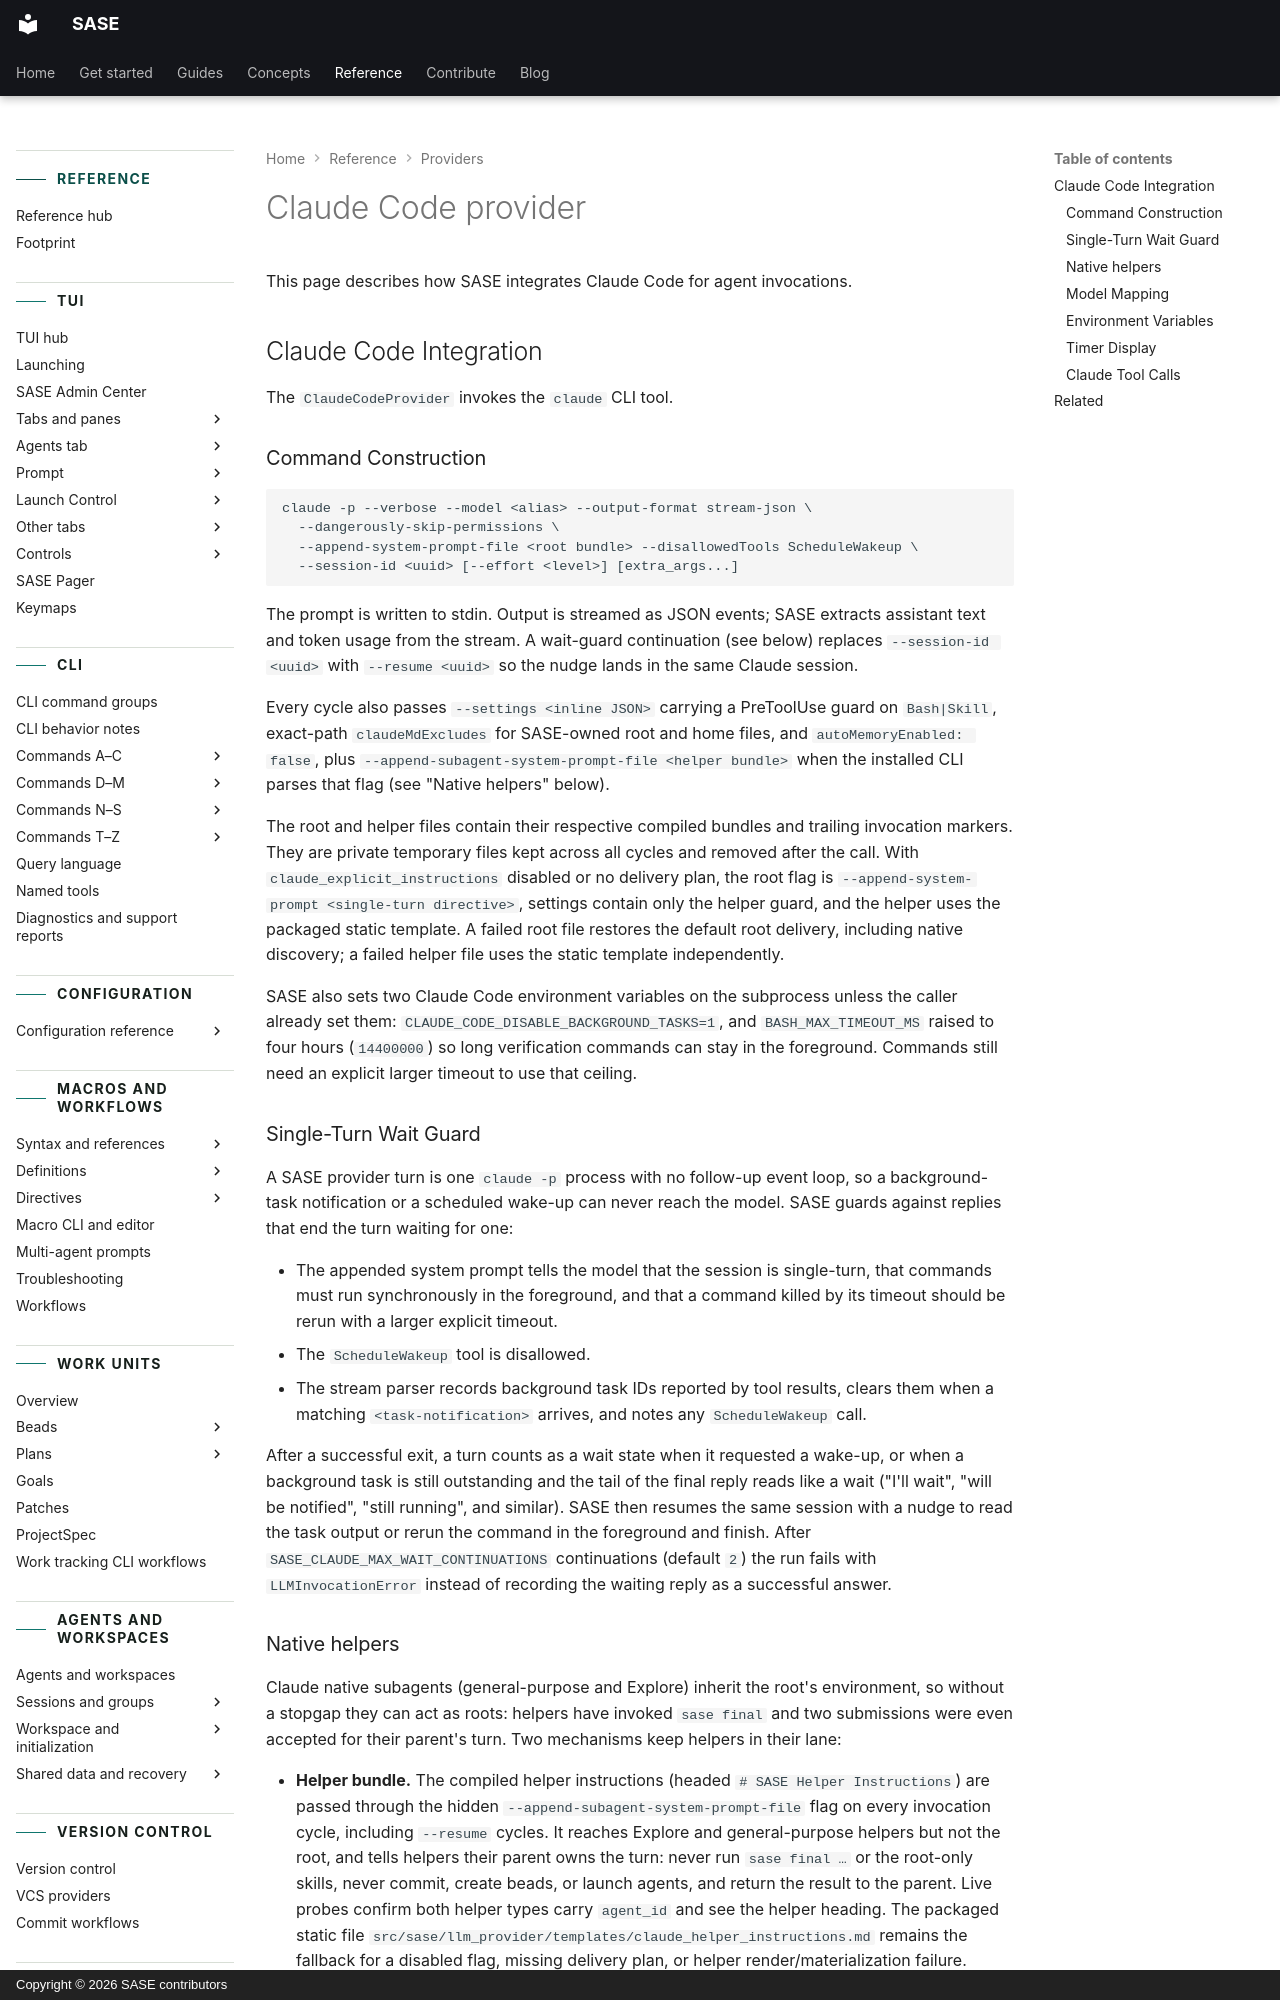

repository: sase-org/sase · page: reference/providers/claude/index.html · generator: mkdocs · copyright: Copyright © 2026 SASE contributors

---
title: Claude Code provider
description:
  Claude Code command construction, model mapping, and provider-specific behavior.
---

# Claude Code provider

This page describes how SASE integrates Claude Code for agent invocations.

## Claude Code Integration

The `ClaudeCodeProvider` invokes the `claude` CLI tool.

### Command Construction

```
claude -p --verbose --model <alias> --output-format stream-json \
  --dangerously-skip-permissions \
  --append-system-prompt-file <root bundle> --disallowedTools ScheduleWakeup \
  --session-id <uuid> [--effort <level>] [extra_args...]
```

The prompt is written to stdin. Output is streamed as JSON events; SASE extracts
assistant text and token usage from the stream. A wait-guard continuation (see below)
replaces `--session-id <uuid>` with `--resume <uuid>` so the nudge lands in the same
Claude session.

Every cycle also passes `--settings <inline JSON>` carrying a PreToolUse guard on
`Bash|Skill`, exact-path `claudeMdExcludes` for SASE-owned root and home files, and
`autoMemoryEnabled: false`, plus `--append-subagent-system-prompt-file <helper bundle>`
when the installed CLI parses that flag (see "Native helpers" below).

The root and helper files contain their respective compiled bundles and trailing
invocation markers. They are private temporary files kept across all cycles and removed
after the call. With `claude_explicit_instructions` disabled or no delivery plan, the
root flag is `--append-system-prompt <single-turn directive>`, settings contain only the
helper guard, and the helper uses the packaged static template. A failed root file
restores the default root delivery, including native discovery; a failed helper file
uses the static template independently.

SASE also sets two Claude Code environment variables on the subprocess unless the caller
already set them: `CLAUDE_CODE_DISABLE_BACKGROUND_TASKS=1`, and `BASH_MAX_TIMEOUT_MS`
raised to four hours (`14400000`) so long verification commands can stay in the
foreground. Commands still need an explicit larger timeout to use that ceiling.

### Single-Turn Wait Guard

A SASE provider turn is one `claude -p` process with no follow-up event loop, so a
background-task notification or a scheduled wake-up can never reach the model. SASE
guards against replies that end the turn waiting for one:

- The appended system prompt tells the model that the session is single-turn, that
  commands must run synchronously in the foreground, and that a command killed by its
  timeout should be rerun with a larger explicit timeout.
- The `ScheduleWakeup` tool is disallowed.
- The stream parser records background task IDs reported by tool results, clears them
  when a matching `<task-notification>` arrives, and notes any `ScheduleWakeup` call.

After a successful exit, a turn counts as a wait state when it requested a wake-up, or
when a background task is still outstanding and the tail of the final reply reads like a
wait ("I'll wait", "will be notified", "still running", and similar). SASE then resumes
the same session with a nudge to read the task output or rerun the command in the
foreground and finish. After `SASE_CLAUDE_MAX_WAIT_CONTINUATIONS` continuations (default
`2`) the run fails with `LLMInvocationError` instead of recording the waiting reply as a
successful answer.
